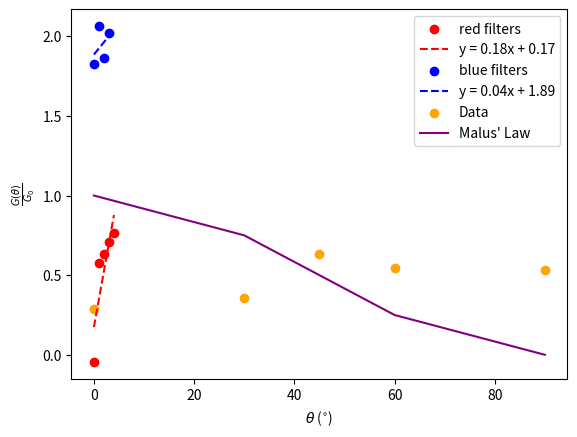

This figure's Python source:
import matplotlib.pyplot as plt
from numpy import *
from scipy.optimize import curve_fit

def Part1():
    plt.figure(0)
    R = 56
    def silicon(R):
        V_r = [0, 1.1, 6.4, 12.8, 16.0, 46.3, 98.7, 162.2, 192.5, 241.4, 310.6,
              361, 417, 503, 566, 649, 705, 765, 822, 902, 977]
        V_d = [-2.9, 425, 504, 535, 546, 595, 631, 655, 663, 674, 687, 695, 703,
               713, 719, 727, 731, 736, 740, 746, 750]
        return array(V_r)/R, array(V_d)

    I_1, V_r1 = silicon(R)
    plt.plot(V_r1/1000.,(I_1)/1000., color='black', label="Silicon")

    def func(x,a,b):
        return a*(exp(x/b) - 1)

    # yn = (I_1)/1000. + 0.05*random.normal(size=len(V_r1/1000.))

    # popt, pcov = curve_fit(func, V_r1/1000., yn)
    popt = [4.495e-07, 7.325e-02]

    plt.plot(V_r1/1000., func(V_r1/1000.,*popt), color="purple", linestyle="--", label=r"$I = {:.2E}*(e^\frac{{V_d}}{{{:.2E}}} - 1)$".format(float(popt[0]), popt[1]))
# plt.xlabel(r'$test \frac{{1}}{{{}}}$'.format(g))
    def red(R):
        V_d = [0.1, 1.9, 19.9, 25.4, 65.4]
        V_r = [1516, 1657, 1778, 1796, 1885]
        return array(V_d)/R, array(V_r)

    I_2, V_r2 = red(R)
    plt.plot(V_r2/1000.,(I_2)/1000.,  color='red', label="Red LED")

    def blue(R):
        V_r = [2325, 2405, 2552, 2610, 2710]
        V_d = [0.1, 1.0, 21.3, 42.7, 90.5]
        return array(V_d)/R, array(V_r)

    I_3, V_r3 = blue(R)
    plt.plot(V_r3/1000., array(I_3)/1000., color='blue', label="Blue LED")
    plt.scatter(1642/1000., (0.2/R)/1000., color="green", label="Green LED")
    plt.scatter(1687/1000., (1.4/R)/1000., color="gold", label="Yellow LED")
    plt.title("Current-Voltage Relationship of Measured Diodes")
    plt.ylabel("Current [A]")
    plt.xlabel("Voltage [V]")
    plt.legend()

    plt.figure(1)
    def threshold():
        h = 6.63e-34
        c = 3e8
        l = array([6.5e-7, 475e-9, 500e-9, 580e-9])
        E = ((6.626e-34)*(3e8))/l
        plt.scatter(1.516, E[0], color="red")
        plt.errorbar(1.516,E[0], yerr=(-(h*c)/l[0]**2)*(50e-9), color="red")

        plt.scatter(2.325, E[1], color='blue')
        plt.errorbar(2.325,E[1], yerr=(-(h*c)/l[1]**2)*(50e-9), color="blue")

        plt.scatter(1.642, E[2], color='green')
        plt.errorbar(1.642,E[2], yerr=(-(h*c)/l[2]**2)*(50e-9), color="green")

        plt.scatter(1.687, E[3], color='gold')
        plt.errorbar(1.687,E[3], yerr=(-(h*c)/l[3]**2)*(50e-9), color="gold")

        plt.xlabel("Threshold voltage [V]")
        plt.ylabel("Photon Energy [J]")
        plt.title("Threshold Voltage and Energy Relation for LEDs")
    threshold()

    plt.show()
def Part2():
    def N914():
        plt.figure(0)
        V1 = [2.7e-3, 0.556, 1.068, 1.551, 2.086, 2.575, 2.999, 3.526, 4.07, 4.55, 5.04, 5.49, 6.01, 6.53, 7.02, 7.54]
        V2 = [0,0,0,0, 0.3e-3, 0.7e-3, 1.3e-3, 3e-3, 13.3e-3, 72.6e-3, 0.235, 0.465, 0.778, 1.126, 1.469, 1.840]

        V2_l = [0, 1.1e-3, 6.4e-3, 12.8e-3, 16.0e-3, 46.3e-3, 98.7e-3, 162.2e-3, 192.5e-3, 241.4e-3, 310.6e-3,
              361e-3, 417e-3, 503e-3, 566e-3, 649e-3, 705e-3, 765e-3, 822e-3, 902e-3, 977e-3]
        V1_l = [-2.9e-3, 425e-3, 504e-3, 535e-3, 546e-3, 595e-3, 631e-3, 655e-3, 663e-3, 674e-3, 687e-3, 695e-3, 703e-3,
               713e-3, 719e-3, 727e-3, 731e-3, 736e-3, 740e-3, 746e-3, 750e-3]
        R = 56
        I = array(V2)/R
        I_l = array(V2_l)/R
        plt.title("Current-Voltage relationship for 1N914 Diode")
        plt.scatter(V1, I, label="Part 2 data")
        plt.scatter(V1_l, I_l, label="Part 1 data")
        plt.ylabel("Current [A]")
        plt.xlabel("Voltage [V]")
        plt.legend()

    def pv_mod():
        plt.figure(1)
        R = [2.729e3, 56.6, 1.0, 30.57e3, 10e3, 401.1]
        V1 = [4.70, 4.71, 4.71, 4.69, 4.70, 4.70]
        V2 = [1.2e-3, 0.0, 0.0, 14.3e-3, 4.6e-3, 0.1e-3]
        I = array(V2)/array(R)
        plt.scatter(V1, I)
        plt.scatter(4.70, 0)
        plt.scatter(0, 7.35e-3)
        plt.title("Current-Voltage relationship for Photovoltaic Module")
        plt.xlabel("Voltage [V]")
        plt.ylabel("Current [A]")
    N914()
    pv_mod()
    plt.show()
def Laser2():
    def red_blue():
        red = [6.84e3, 12.73e3, 13.46e3, 14.52e3, 15.43e3]
        blue = [44.5e3, 56.4e3, 46.3e3, 54.1e3]

        G_0 = 1/(7.17e3)
        G_r = 1/array(red)
        G_b = 1/array(blue)

        red_fit = poly1d(polyfit(range(len(red)),log(G_0/G_r),1))(range(len(red)))
        red_coef = polyfit(range(len(red)),log(G_0/G_r),1)
        plt.scatter(range(len(red)), log(G_0/G_r), color="red", label="red filters")
        plt.plot(range(len(red)), red_fit, '--r', label="y = {:.2f}x + {:.2f}".format(red_coef[0], red_coef[1]))


        blue_fit =poly1d(polyfit(range(len(blue)),log(G_0/G_b),1))(range(len(blue)))
        blue_coef = polyfit(range(len(blue)),log(G_0/G_b),1)
        plt.scatter(range(len(blue)), log(G_0/G_b), color="blue", label="blue filters")
        plt.plot(range(len(blue)), blue_fit, '--b', label="y = {:.2f}x + {:.2f}".format(blue_coef[0], blue_coef[1]))

        plt.xlabel("Number of filters")
        plt.ylabel(r"$ln(\frac{G_0}{G(n)})$")
        plt.legend()
        plt.show()
    def polar():
        theta = [0,30,45,60,90]
        R = [24.74e3, 20.26e3, 11.32e3, 13.23e3, 13.47e3]
        G_0 = 1/(7.17e3)
        G_theta = 1/array(R)

        plt.scatter(theta, G_theta/G_0, color="orange", label="Data")
        plt.plot(theta, cos(deg2rad(theta))**2, color="purple", label="Malus' Law")
        plt.xlabel(r"$\theta$ ($^{\circ}$)")
        plt.ylabel(r"$\frac{G(\theta)}{G_0}$")
        plt.legend()
        plt.show()
    red_blue()
    polar()
Laser2()
